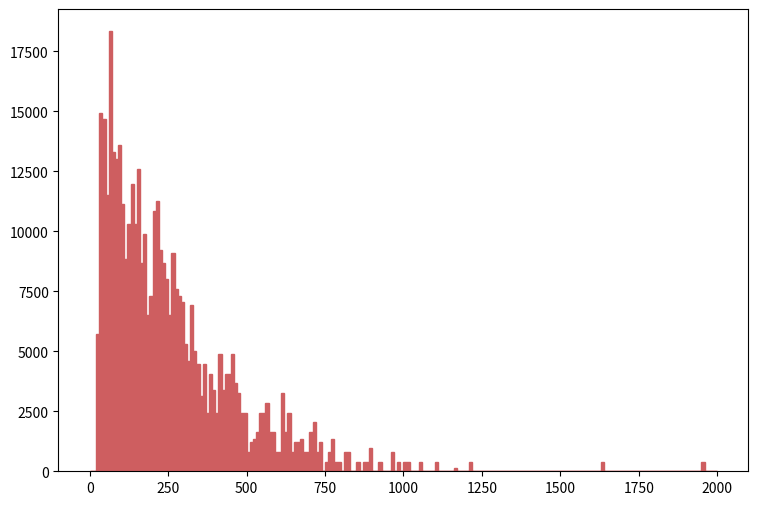

Generate this figure with matplotlib: (Note: this script raises an exception after producing the figure.)
def selection_0():

    # Library import
    import numpy
    import matplotlib
    import matplotlib.pyplot   as plt
    import matplotlib.gridspec as gridspec

    # Library version
    matplotlib_version = matplotlib.__version__
    numpy_version      = numpy.__version__

    # Histo binning
    xBinning = numpy.linspace(0.0,2000.0,201,endpoint=True)

    # Creating data sequence: middle of each bin
    xData = numpy.array([5.0,15.0,25.0,35.0,45.0,55.0,65.0,75.0,85.0,95.0,105.0,115.0,125.0,135.0,145.0,155.0,165.0,175.0,185.0,195.0,205.0,215.0,225.0,235.0,245.0,255.0,265.0,275.0,285.0,295.0,305.0,315.0,325.0,335.0,345.0,355.0,365.0,375.0,385.0,395.0,405.0,415.0,425.0,435.0,445.0,455.0,465.0,475.0,485.0,495.0,505.0,515.0,525.0,535.0,545.0,555.0,565.0,575.0,585.0,595.0,605.0,615.0,625.0,635.0,645.0,655.0,665.0,675.0,685.0,695.0,705.0,715.0,725.0,735.0,745.0,755.0,765.0,775.0,785.0,795.0,805.0,815.0,825.0,835.0,845.0,855.0,865.0,875.0,885.0,895.0,905.0,915.0,925.0,935.0,945.0,955.0,965.0,975.0,985.0,995.0,1005.0,1015.0,1025.0,1035.0,1045.0,1055.0,1065.0,1075.0,1085.0,1095.0,1105.0,1115.0,1125.0,1135.0,1145.0,1155.0,1165.0,1175.0,1185.0,1195.0,1205.0,1215.0,1225.0,1235.0,1245.0,1255.0,1265.0,1275.0,1285.0,1295.0,1305.0,1315.0,1325.0,1335.0,1345.0,1355.0,1365.0,1375.0,1385.0,1395.0,1405.0,1415.0,1425.0,1435.0,1445.0,1455.0,1465.0,1475.0,1485.0,1495.0,1505.0,1515.0,1525.0,1535.0,1545.0,1555.0,1565.0,1575.0,1585.0,1595.0,1605.0,1615.0,1625.0,1635.0,1645.0,1655.0,1665.0,1675.0,1685.0,1695.0,1705.0,1715.0,1725.0,1735.0,1745.0,1755.0,1765.0,1775.0,1785.0,1795.0,1805.0,1815.0,1825.0,1835.0,1845.0,1855.0,1865.0,1875.0,1885.0,1895.0,1905.0,1915.0,1925.0,1935.0,1945.0,1955.0,1965.0,1975.0,1985.0,1995.0])

    # Creating weights for histo: y1_PT_0
    y1_PT_0_weights = numpy.array([0.0,0.0,5285.39509429,14229.9095616,13823.3376312,11383.9260492,17482.4570042,12603.6338402,12603.6338402,13010.2017706,10977.3581189,8131.37460661,10164.2182583,11383.9260492,10164.2182583,12603.6338402,8537.94653694,9757.65032793,6505.09888529,7318.23874595,10570.7901886,10977.3581189,8944.51446727,8537.94653694,7724.80667628,6505.09888529,8944.51446727,7318.23874595,7318.23874595,6911.67081562,5285.39509429,4472.25523363,6911.67081562,4878.82716396,4472.25523363,2845.98151231,4472.25523363,2439.41278198,4065.6873033,3252.55024264,2439.41278198,4878.82716396,3252.55024264,4065.6873033,4065.6873033,4878.82716396,3659.11937297,3252.55024264,2439.41278198,2439.41278198,813.137460661,1219.70659099,1219.70659099,1626.27532132,2439.41278198,2439.41278198,2845.98151231,1626.27532132,1626.27532132,813.137460661,813.137460661,3252.55024264,1626.27532132,2439.41278198,813.137460661,1219.70659099,1219.70659099,1219.70659099,813.137460661,813.137460661,1626.27532132,2032.84405165,813.137460661,1219.70659099,0.0,406.56873033,813.137460661,1219.70659099,406.56873033,406.56873033,0.0,813.137460661,813.137460661,0.0,0.0,406.56873033,0.0,406.56873033,406.56873033,813.137460661,0.0,0.0,406.56873033,0.0,0.0,0.0,813.137460661,0.0,406.56873033,0.0,406.56873033,406.56873033,0.0,0.0,0.0,406.56873033,0.0,0.0,0.0,0.0,406.56873033,0.0,0.0,0.0,0.0,0.0,0.0,0.0,0.0,0.0,0.0,406.56873033,0.0,0.0,0.0,0.0,0.0,0.0,0.0,0.0,0.0,0.0,0.0,0.0,0.0,0.0,0.0,0.0,0.0,0.0,0.0,0.0,0.0,0.0,0.0,0.0,0.0,0.0,0.0,0.0,0.0,0.0,0.0,0.0,0.0,0.0,0.0,0.0,0.0,0.0,0.0,0.0,0.0,406.56873033,0.0,0.0,0.0,0.0,0.0,0.0,0.0,0.0,0.0,0.0,0.0,0.0,0.0,0.0,0.0,0.0,0.0,0.0,0.0,0.0,0.0,0.0,0.0,0.0,0.0,0.0,0.0,0.0,0.0,0.0,0.0,406.56873033,0.0,0.0,0.0,0.0])

    # Creating weights for histo: y1_PT_1
    y1_PT_1_weights = numpy.array([0.0,0.0,425.879703443,709.799413146,851.759295775,141.959882629,851.759295775,709.799413146,425.879703443,567.839530516,141.959882629,709.799413146,141.959882629,567.839530516,141.959882629,0.0,141.959882629,141.959882629,0.0,0.0,283.919820814,283.919820814,283.919820814,141.959882629,283.919820814,0.0,141.959882629,283.919820814,0.0,141.959882629,0.0,141.959882629,0.0,141.959882629,0.0,283.919820814,0.0,0.0,0.0,141.959882629,0.0,0.0,141.959882629,0.0,0.0,0.0,0.0,0.0,0.0,0.0,0.0,0.0,141.959882629,0.0,0.0,0.0,0.0,0.0,0.0,0.0,0.0,0.0,0.0,0.0,0.0,0.0,0.0,141.959882629,0.0,0.0,0.0,0.0,0.0,0.0,0.0,0.0,0.0,141.959882629,0.0,0.0,0.0,0.0,0.0,0.0,0.0,0.0,0.0,0.0,0.0,141.959882629,0.0,0.0,0.0,0.0,0.0,0.0,0.0,0.0,0.0,0.0,0.0,0.0,0.0,0.0,0.0,0.0,0.0,0.0,0.0,0.0,0.0,0.0,0.0,0.0,0.0,0.0,141.959882629,0.0,0.0,0.0,0.0,0.0,0.0,0.0,0.0,0.0,0.0,0.0,0.0,0.0,0.0,0.0,0.0,0.0,0.0,0.0,0.0,0.0,0.0,0.0,0.0,0.0,0.0,0.0,0.0,0.0,0.0,0.0,0.0,0.0,0.0,0.0,0.0,0.0,0.0,0.0,0.0,0.0,0.0,0.0,0.0,0.0,0.0,0.0,0.0,0.0,0.0,0.0,0.0,0.0,0.0,0.0,0.0,0.0,0.0,0.0,0.0,0.0,0.0,0.0,0.0,0.0,0.0,0.0,0.0,0.0,0.0,0.0,0.0,0.0,0.0,0.0,0.0,0.0,0.0,0.0,0.0,0.0,0.0,0.0])

    # Creating a new Canvas
    fig   = plt.figure(figsize=(12,6),dpi=80)
    frame = gridspec.GridSpec(1,1,right=0.7)
    pad   = fig.add_subplot(frame[0])

    # Creating a new Stack
    pad.hist(x=xData, bins=xBinning, weights=y1_PT_0_weights+y1_PT_1_weights,\
             label="$signal4TeV$", histtype="stepfilled", rwidth=1.0,\
             color="#ce5e60", edgecolor="#ce5e60", linewidth=1, linestyle="solid",\
             bottom=None, cumulative=False, normed=False, align="mid", orientation="vertical")

    pad.hist(x=xData, bins=xBinning, weights=y1_PT_0_weights,\
             label="$signal1TeV$", histtype="stepfilled", rwidth=1.0,\
             color="#5954d8", edgecolor="#5954d8", linewidth=1, linestyle="solid",\
             bottom=None, cumulative=False, normed=False, align="mid", orientation="vertical")


    # Axis
    plt.rc('text',usetex=False)
    plt.xlabel(r"p_{T} [ j_{1} ]   ( GeV ) ",\
               fontsize=16,color="black")
    plt.ylabel(r"$\mathrm{Events}$ $(\mathcal{L}_{\mathrm{int}} = 40.0\ \mathrm{fb}^{-1})$ ",\
               fontsize=16,color="black")

    # Boundary of y-axis
    ymax=(y1_PT_0_weights+y1_PT_1_weights).max()*1.1
    ymin=0 # linear scale
    #ymin=min([x for x in (y1_PT_0_weights+y1_PT_1_weights) if x])/100. # log scale
    plt.gca().set_ylim(ymin,ymax)

    # Log/Linear scale for X-axis
    plt.gca().set_xscale("linear")
    #plt.gca().set_xscale("log",nonposx="clip")

    # Log/Linear scale for Y-axis
    plt.gca().set_yscale("linear")
    #plt.gca().set_yscale("log",nonposy="clip")

    # Legend
    plt.legend(bbox_to_anchor=(1.05,1), loc=2, borderaxespad=0.)

    # Saving the image
    plt.savefig('../../HTML/MadAnalysis5job_0/selection_0.png')
    plt.savefig('../../PDF/MadAnalysis5job_0/selection_0.png')
    plt.savefig('../../DVI/MadAnalysis5job_0/selection_0.eps')

# Running!
if __name__ == '__main__':
    selection_0()
